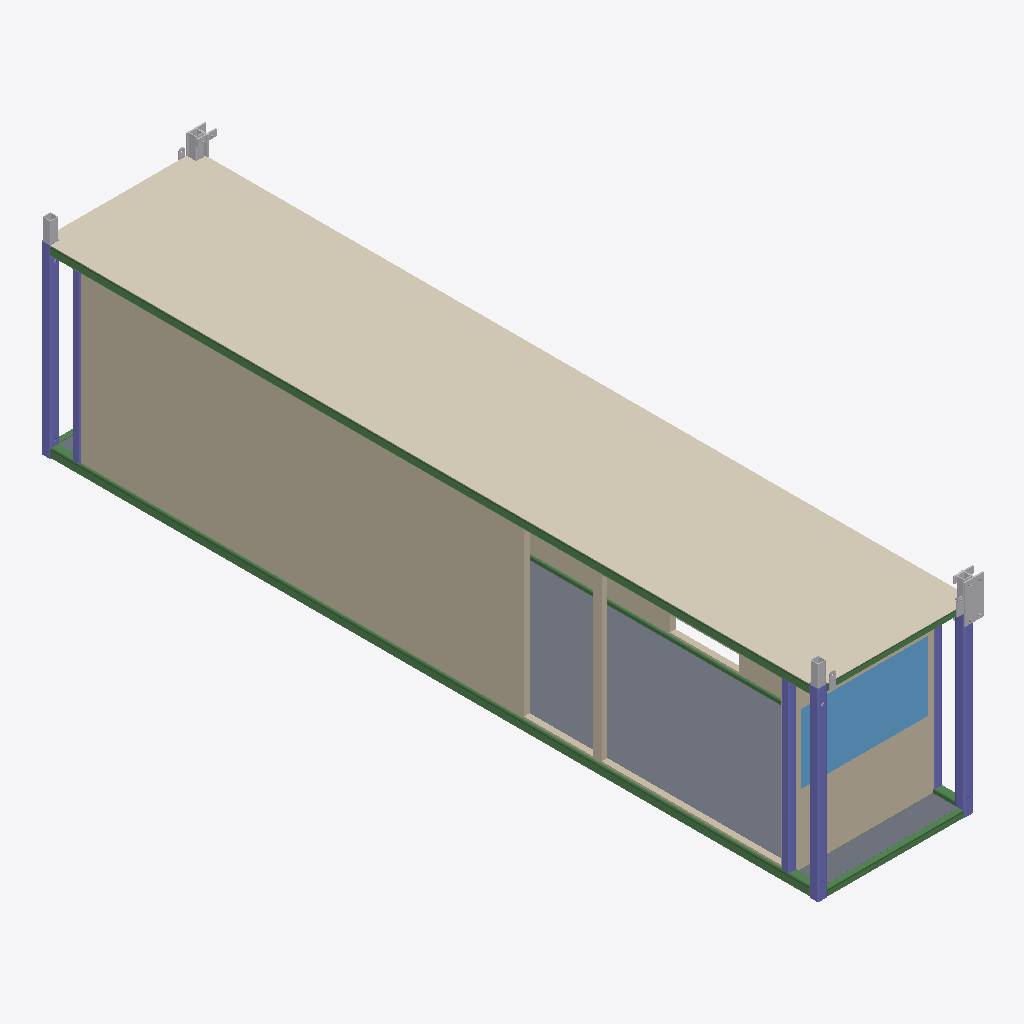
Isometric view of an IFC building model (IFC-SPF (STEP), schema IFC2X3, length unit millimetre), seen from the south-west, elements coloured by IFC class: 11 other elements (light grey), 7 beams (green), 6 columns (violet), 5 slabs (grey), 3 walls (beige), 1 covering (cream), 1 window (light blue).
Extent 2.6 m × 12.3 m × 3.2 m (x, y, z). Storeys (4): 1st floor at 2.90 m; 2nd floor at 5.79 m; 3th floor at 8.69 m; TOP at 11.58 m. Elements (101): 36 IfcBeam, 22 IfcBuildingElementProxy, 22 IfcColumn, 8 IfcMember, 6 IfcSlab, 4 IfcWallStandardCase, 2 IfcWindow, 1 IfcCovering.

HEADER;
FILE_DESCRIPTION(('ViewDefinition [CoordinationView_V2.0]','RevitIdentifiers [ContentGUID: 0bccf9dd-fcf0-48f2-b71c-cda3b4266af9, VersionGUID: 3fa8b55a-3ccb-[number]-5836772bdb03, NumberOfSaves: 287]','CoordinateReference [CoordinateBase: 共享坐标, ProjectSite: 默认场地]'),'2;1');
FILE_NAME('2-3-3.ifc','2026-01-08T12:02:54+08:00',(''),(''),'ODA SDAI 24.12','Autodesk Revit 25.4.0.32 (CHS) - IFC 25.4.0.32','');
FILE_SCHEMA(('IFC2X3'));
ENDSEC;
DATA;
#27=IFCPROJECT('0BpFdT$F18yhSSpQDBsPK9',#18,'项目编号',$,$,'项目名称','项目状态',(#22),#10838);
#52=IFCSITE('0BpFdT$F18yhSSpQDBsPKB',#18,'Default',$,$,#51,$,$,.ELEMENT.,$,$,$,$,$);
#32=IFCBUILDING('0BpFdT$F18yhSSpQDBsPK8',#18,'',$,$,#30,$,'',.ELEMENT.,$,$,$);
#36=IFCBUILDINGSTOREY('3Zu5Bv0LOHrPC10026FoQQ',#18,'1st floor',$,'标高:正负零标高',#35,$,'1st floor',.ELEMENT.,2895.9999999999995);
#40=IFCBUILDINGSTOREY('2fhnIDZ2fDsx41juY0NzV0',#18,'2nd floor',$,'标高:正负零标高',#39,$,'2nd floor',.ELEMENT.,5792.0);
#44=IFCBUILDINGSTOREY('2fhnIDZ2fDsx41juY0NzVB',#18,'3th floor',$,'标高:正负零标高',#43,$,'3th floor',.ELEMENT.,8688.0);
#48=IFCBUILDINGSTOREY('2fhnIDZ2fDsx41juY0NzSZ',#18,'TOP',$,'标高:正负零标高',#47,$,'TOP',.ELEMENT.,11584.0);
#1400=IFCCOVERING('2Q5COcfdzDtPW0zIMfGMO0',#18,'复合天花板:光面:622513',$,'复合天花板:光面',#1379,#1399,'622513',.CEILING.);
#6148=IFCWALLSTANDARDCASE('2Q5COcfdzDtPW0zIMfGMP7',#18,'基本墙:常规 - 90mm 砖:622582',$,'基本墙:常规 - 90mm 砖',#6136,#6147,'622582');
#1113=IFCSLAB('2Q5COcfdzDtPW0zIMfGMOb',#18,'楼板:常规 - 100mm:622484',$,'楼板:常规 - 100mm',#1103,#1112,'622484',.FLOOR.);
#1152=IFCSLAB('2Q5COcfdzDtPW0zIMfGMOj',#18,'楼板:常规 - 100mm:622492',$,'楼板:常规 - 100mm',#1142,#1151,'622492',.FLOOR.);
#2002=IFCWALLSTANDARDCASE('2Q5COcfdzDtPW0zIMfGMPx',#18,'基本墙:常规 - 90mm 砖:622538',$,'基本墙:常规 - 90mm 砖',#1990,#2001,'622538');
#7289=IFCBEAM('2ZuOzq5ar8qQGeVwMNNgN9',#18,'SHS-Square Hollow Section:150x150x16SHS:622407','FRQ{13276A02-95D0-4B29-95D4-D52C4281501E}','150x150x16SHS',#7322,#7295,'622407');
#5726=IFCWINDOW('2Q5COcfdzDtPW0zIMfGMPb',#18,'window5:window5:622548',$,'window5:window5',#10837,#5722,'622548',1086.9999999999977,1988.0000000000002);
#9152=IFCBEAM('1KT1KkKTXDyQ00s7q0RPCk',#18,'SHS-Square Hollow Section:150x150x16SHS:622406','FRQ{13276A02-95D0-4B29-95D4-D52C4281501E}','150x150x16SHS',#9196,#9158,'622406');
#6083=IFCWALLSTANDARDCASE('2Q5COcfdzDtPW0zIMfGMPI',#18,'基本墙:常规 - 90mm 砖:622563',$,'基本墙:常规 - 90mm 砖',#6071,#6082,'622563');
#9111=IFCCOLUMN('3_sXdpxdX3rB4vRjZFarsh',#18,'SHS-Square Hollow Section-Column:150x150x12.5SHS:622405','FRQ{F38EB2EF-B2B7-44F4-B2DD-56C2998C67FF}','150x150x12.5SHS',#9127,#9117,'622405');
#1191=IFCSLAB('2Q5COcfdzDtPW0zIMfGMOL',#18,'楼板:常规 - 100mm:622500',$,'楼板:常规 - 100mm',#1181,#1190,'622500',.FLOOR.);
#8555=IFCCOLUMN('30T6RSjJb6ce4z9XFPsQoD',#18,'SHS-Square Hollow Section-Column:150x150x12.5SHS:622442','FRQ{F38EB2EF-B2B7-44F4-B2DD-56C2998C67FF}','150x150x12.5SHS',#8571,#8561,'622442');
#9068=IFCCOLUMN('0EYK20gUz06xnFzLEFgG6d',#18,'SHS-Square Hollow Section-Column:150x150x12.5SHS:622404','FRQ{F38EB2EF-B2B7-44F4-B2DD-56C2998C67FF}','150x150x12.5SHS',#9085,#9074,'622404');
#7377=IFCCOLUMN('1Ldjf$YA50lAZLI8h_3nm0',#18,'SHS-Square Hollow Section-Column:120x120x10SHS:622408','FRQ{D0E5F9BA-DB74-487C-AD1B-15BEAFCCEFF2}','120x120x10SHS',#7408,#7383,'622408');
#8656=IFCBEAM('1okrPY4RPBLuUMIZpgXX2e',#18,'SHS-Square Hollow Section:150x150x16SHS:622444','FRQ{13276A02-95D0-4B29-95D4-D52C4281501E}','150x150x16SHS',#8686,#8662,'622444');
#8313=IFCBEAM('1JkdfVum13MQxwR_2sLLu6',#18,'SHS-Square Hollow Section:100x100x8SHS:622436','FRQ{E6779B53-D7A6-4D6F-8A86-BFCA84D2744A}','100x100x8SHS',#8343,#8319,'622436');
#6933=IFCCOLUMN('1yq4phpKHFxPj_Ce8__bpt',#18,'SHS-Square Hollow Section-Column:120x120x10SHS:622556','FRQ{D0E5F9BA-DB74-487C-AD1B-15BEAFCCEFF2}','120x120x10SHS',#6963,#6939,'622556');
#6300=IFCCOLUMN('3XbetrnLn4khD4ZlD7S6Tj',#18,'SHS-Square Hollow Section-Column:120x120x10SHS:622453','FRQ{D0E5F9BA-DB74-487C-AD1B-15BEAFCCEFF2}','120x120x10SHS',#6323,#6306,'622453');
#1074=IFCSLAB('2Q5COcfdzDtPW0zIMfGMOz',#18,'楼板:常规 - 100mm:622476',$,'楼板:常规 - 100mm',#1064,#1073,'622476',.FLOOR.);
#1467=IFCBUILDINGELEMENTPROXY('2Q5COcfdzDtPW0zIMfGMOF',#18,'T-section:T-Section:622526',$,'T-section:T-Section',#1466,#1463,'622526',$);
#7585=IFCBEAM('0_z$qVgCfDJBi3C4NRya7S',#18,'SHS-Square Hollow Section:100x100x8SHS:622411','FRQ{E6779B53-D7A6-4D6F-8A86-BFCA84D2744A}','100x100x8SHS',#7615,#7591,'622411');
#1708=IFCBUILDINGELEMENTPROXY('2Q5COcfdzDtPW0zIMfGMPp',#18,'steel-tube:steel-tube:622530',$,'steel-tube:steel-tube',#1707,#1704,'622530',$);
#1734=IFCBUILDINGELEMENTPROXY('2Q5COcfdzDtPW0zIMfGMPo',#18,'steel-tube:steel-tube:622531',$,'steel-tube:steel-tube',#1733,#1730,'622531',$);
#1760=IFCBUILDINGELEMENTPROXY('2Q5COcfdzDtPW0zIMfGMPr',#18,'steel-tube:steel-tube:622532',$,'steel-tube:steel-tube',#1759,#1756,'622532',$);
#1806=IFCBUILDINGELEMENTPROXY('2Q5COcfdzDtPW0zIMfGMPq',#18,'T-section:T-Section:622533',$,'T-section:T-Section',#1805,#1802,'622533',$);
#1670=IFCBUILDINGELEMENTPROXY('2Q5COcfdzDtPW0zIMfGMPm',#18,'steel-tube:steel-tube:622529',$,'steel-tube:steel-tube',#1669,#1666,'622529',$);
#1275=IFCBUILDINGELEMENTPROXY('2Q5COcfdzDtPW0zIMfGMOR',#18,'Lifting Eye:Lifting Eye:622506',$,'Lifting Eye:Lifting Eye',#1274,#1271,'622506',$);
#1871=IFCBUILDINGELEMENTPROXY('2Q5COcfdzDtPW0zIMfGMPs',#18,'Tie-plate:Tie-plate:622535',$,'Tie-plate:Tie-plate',#1870,#1867,'622535',$);
#1312=IFCBUILDINGELEMENTPROXY('2Q5COcfdzDtPW0zIMfGMOT',#18,'Lifting Eye:Lifting Eye:622508',$,'Lifting Eye:Lifting Eye',#1311,#1308,'622508',$);
#944=IFCSLAB('2Q5COcfdzDtPW0zIMfGMRD',#18,'楼板:常规 - 100mm:622460',$,'楼板:常规 - 100mm',#930,#943,'622460',.FLOOR.);
#1559=IFCBUILDINGELEMENTPROXY('2Q5COcfdzDtPW0zIMfGMPn',#18,'Tie-plate:Tie-plate:622528',$,'Tie-plate:Tie-plate',#1558,#1555,'622528',$);
#8374=IFCBEAM('3YxIsCkuzFfAM5494EOd22',#18,'SHS-Square Hollow Section:100x100x8SHS:622437','FRQ{E6779B53-D7A6-4D6F-8A86-BFCA84D2744A}','100x100x8SHS',#8404,#8380,'622437');
#1336=IFCBUILDINGELEMENTPROXY('2Q5COcfdzDtPW0zIMfGMOS',#18,'Lifting Eye:Lifting Eye:622509',$,'Lifting Eye:Lifting Eye',#1335,#1332,'622509',$);
#845=IFCBEAM('2Q5COcfdzDtPW0zIMfGMRP',#18,'RHS-Rectangular Hollow Section:100x60x8RHS:622440',$,'RHS-Rectangular Hollow Section:100x60x8RHS',#825,#844,'622440');
ENDSEC;